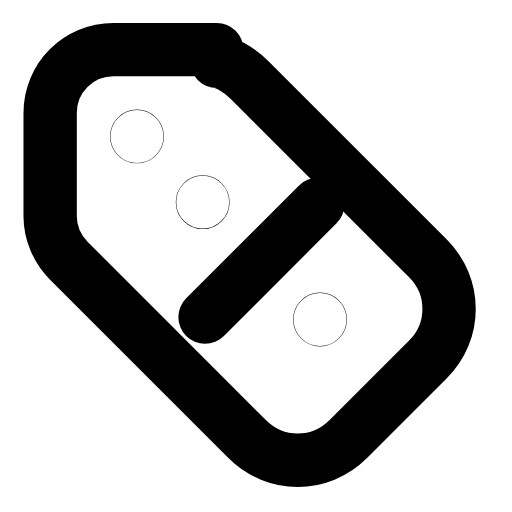
t = 0.00 s
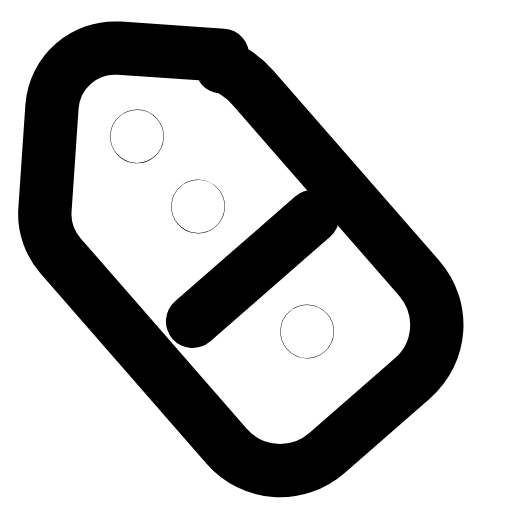
t = 0.31 s
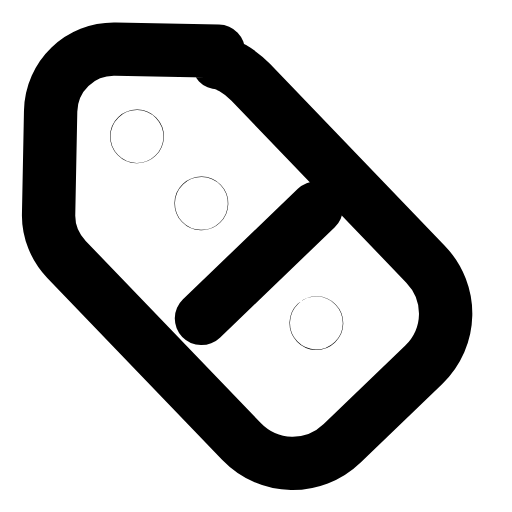
t = 0.60 s
t = 0.88 s: frame unchanged from t = 0.00 s, image omitted
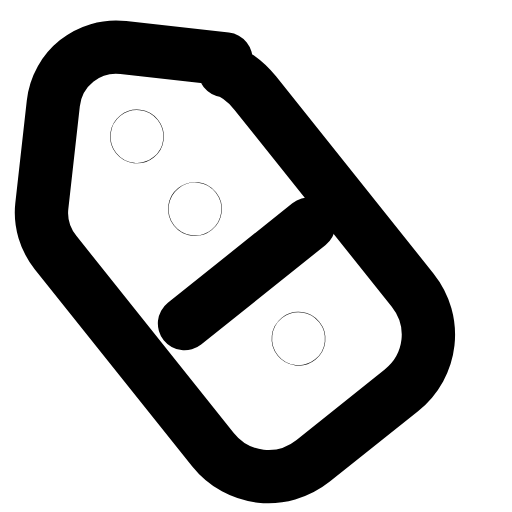
t = 1.22 s
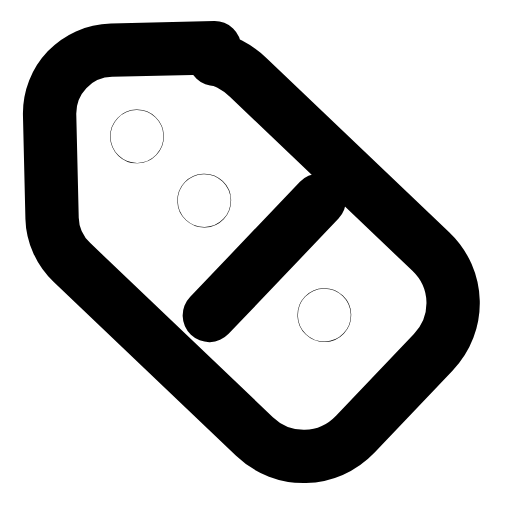
t = 1.50 s

The animated SVG that drew these frames (rendered in a browser with its animation timeline set to each time). Animation: 1 SMIL element (animateTransform=1); one cycle of 1.80 s, repeats indefinitely.

<svg xmlns="http://www.w3.org/2000/svg" width="24" height="24" viewBox="0 0 24 24" fill="none"><g transform="translate(-1.169 -1.194) scale(1.1)"><g><animateTransform attributeName="transform" type="rotate" values="0 6.9 6.9;-8 6.9 6.9;6.4 6.9 6.9;0 6.9 6.9;0 6.9 6.9;6.4 6.9 6.9;-8 6.9 6.9;0 6.9 6.9;0 6.9 6.9" keyTimes="0;0.135;0.2925;0.45;0.6;0.705;0.81;0.9;1" dur="1.8s" repeatCount="indefinite" calcMode="spline" keySplines="0.16 1 0.3 1;0.16 1 0.3 1;0.16 1 0.3 1;0.16 1 0.3 1;0.16 1 0.3 1;0.16 1 0.3 1;0.16 1 0.3 1;0.16 1 0.3 1"/><path stroke="currentColor" stroke-width="2.273" stroke-linecap="round" stroke-linejoin="round" fill="none" d="M10.3 3.2L5.9 3.2C4.4 3.2 3.2 4.4 3.2 5.9L3.2 10.3C3.2 11 3.5 11.7 4 12.2L11.6 19.8C12.8 21 14.7 21 15.9 19.8L19.3 16.4C20.5 15.2 20.5 13.3 19.3 12.1L11.7 4.5C11.2 4 10.6 3.7 10.3 3.7Z"></path><circle stroke="currentColor" stroke-width="2.273" stroke-linecap="round" stroke-linejoin="round" fill="none" cx="6.9" cy="6.9" r="0.01"></circle><line stroke="currentColor" stroke-width="2.273" stroke-linecap="round" stroke-linejoin="round" fill="none" x1="9.799999999999999" y1="14.6" x2="14.6" y2="9.799999999999999"></line><circle stroke="currentColor" stroke-width="2.273" stroke-linecap="round" stroke-linejoin="round" fill="none" cx="9.7" cy="9.7" r="0.01"></circle><circle stroke="currentColor" stroke-width="2.273" stroke-linecap="round" stroke-linejoin="round" fill="none" cx="14.7" cy="14.7" r="0.01"></circle></g></g></svg>
